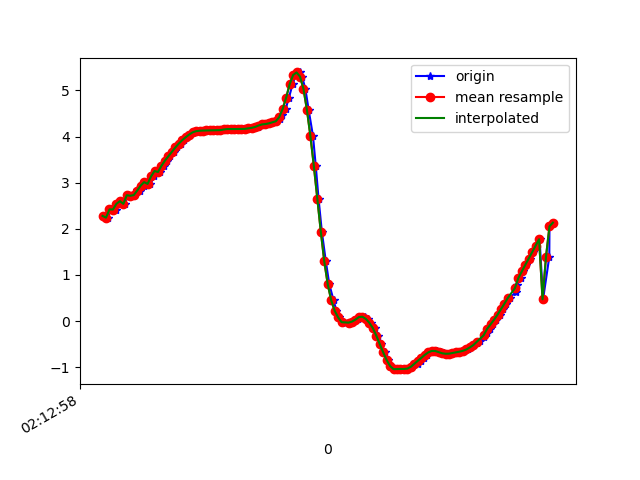

The data file committed next to this chart (first rows):
1617847978954, 543622520668294, 2.280129, -4.539315, 8.380671
1617847978969, 543622539899064, 2.242, -4.511, 8.406
1617847978989, 543622559129834, 2.421, -4.476, 8.375
1617847979016, 543622578360604, 2.418, -4.407, 8.412
1617847979026, 543622597591374, 2.541, -4.507, 8.323
1617847979045, 543622616822144, 2.599, -4.436, 8.343
1617847979068, 543622636052914, 2.541, -4.456, 8.35
1617847979085, 543622655283684, 2.729, -4.427, 8.306
1617847979105, 543622674514454, 2.716, -4.377, 8.337
1617847979122, 543622693745224, 2.731, -4.514, 8.259
1617847979140, 543622712975994, 2.846, -4.449, 8.255
1617847979159, 543622732206764, 2.812, -4.411, 8.287
1617847979179, 543622751437534, 2.937, -4.497, 8.197
1617847979197, 543622770668304, 3.012, -4.413, 8.216
1617847979216, 543622789899074, 2.974, -4.385, 8.244
1617847979239, 543622809129844, 3.136, -4.481, 8.131
1617847979256, 543622828360614, 3.254, -4.423, 8.117
1617847979273, 543622847591384, 3.232, -4.395, 8.141
1617847979292, 543622866822154, 3.366, -4.437, 8.064
1617847979312, 543622886052924, 3.478, -4.394, 8.04
1617847979330, 543622905283694, 3.572, -4.352, 8.021
1617847979354, 543622924514464, 3.67, -4.316, 7.996
1617847979368, 543622943745234, 3.764, -4.289, 7.967
1617847979392, 543622962976004, 3.848, -4.262, 7.942
1617847979411, 543622982206774, 3.922, -4.236, 7.92
1617847979427, 543623001437544, 3.986, -4.209, 7.901
1617847979446, 543623020668314, 4.044, -4.196, 7.879
1617847979464, 543623039899084, 4.092, -4.209, 7.847
1617847979486, 543623059129854, 4.118, -4.236, 7.819
1617847979511, 543623078360624, 4.127, -4.26, 7.801
1617847979529, 543623097591394, 4.131, -4.294, 7.78
1617847979540, 543623116822164, 4.133, -4.358, 7.744
1617847979562, 543623136052934, 4.133, -4.418, 7.71
1617847979578, 543623155283704, 4.133, -4.443, 7.695
1617847979596, 543623174514474, 4.136, -4.436, 7.698
1617847979616, 543623193745244, 4.136, -4.403, 7.716
1617847979635, 543623212976014, 4.141, -4.372, 7.732
1617847979654, 543623232206784, 4.154, -4.367, 7.727
1617847979675, 543623251437554, 4.164, -4.383, 7.713
1617847979692, 543623270668324, 4.165, -4.39, 7.708
1617847979711, 543623289899094, 4.164, -4.385, 7.712
1617847979730, 543623309129864, 4.164, -4.373, 7.719
1617847979749, 543623328360634, 4.166, -4.34, 7.737
1617847979768, 543623347591404, 4.167, -4.288, 7.764
1617847979789, 543623366822174, 4.178, -4.242, 7.784
1617847979808, 543623386052944, 4.19, -4.201, 7.8
1617847979837, 543623405283714, 4.208, -4.177, 7.802
1617847979844, 543623424514484, 4.239, -4.174, 7.787
1617847979863, 543623443745254, 4.264, -4.189, 7.766
1617847979882, 543623462976024, 4.272, -4.273, 7.715
1617847979905, 543623482206794, 4.287, -4.498, 7.578
1617847979921, 543623501437564, 4.31, -4.82, 7.364
1617847979940, 543623520668334, 4.333, -5.085, 7.17
1617847979962, 543623539899104, 4.38, -5.245, 7.025
1617847979978, 543623559129874, 4.465, -5.427, 6.83
1617847979997, 543623578360644, 4.601, -5.755, 6.462
1617847980016, 543623597591414, 4.846, -6.297, 5.736
1617847980037, 543623616822184, 5.134, -6.916, 4.674
1617847980054, 543623636052954, 5.335, -7.43, 3.519
1617847980078, 543623655283724, 5.392, -7.846, 2.325
1617847980092, 543623674636358, 5.301, -8.194, 0.8973
... 75 more rows
